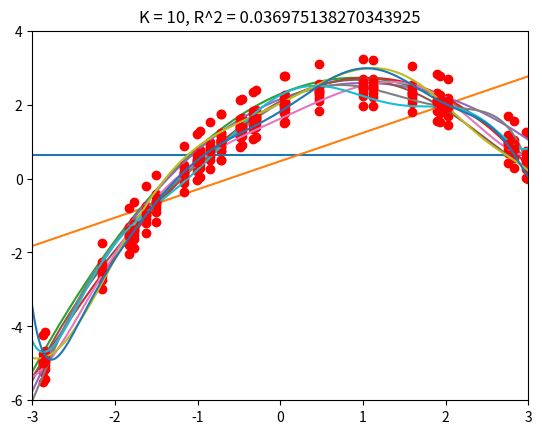

Python code for this plot:
import numpy as np
import matplotlib.pyplot as plt


def get_x_coordinates():
    return 6.0 * np.random.random_sample(30) - 3.0


def f_raw(x):
    return 2 + x - 0.5 * (x ** 2)


def f(x):
    return f_raw(x) + np.random.normal(0.0, 0.4)


def get_y_coordinates(x_coordinates):
    arr = []

    for x in x_coordinates:
        arr.append(f(x))

    return np.array(arr)


def det_coef(sampled_values, fitted_values):
    ave = np.mean(sampled_values)
    upper_sum = 0
    lower_sum = 0

    for i in range(0, len(sampled_values)):
        upper_sum += (sampled_values[i] - fitted_values[i]) ** 2
        lower_sum += (sampled_values[i] - ave) ** 2

    return upper_sum / lower_sum


def process(x_coordinates, k):
    space = np.linspace(-3.0, 3.0, 1000)
    y_coordinates = get_y_coordinates(x_coordinates)
    p = np.polyfit(x_coordinates, y_coordinates, k)
    v = np.polyval(p, space)
    plt.plot(x_coordinates, f(x_coordinates), 'ro')
    plt.plot(space, v)
    plt.axis([-3, 3, -6, 4])
    plt.title('K = ' + str(k) + ", R^2 = " + str(det_coef(y_coordinates, np.polyval(p, x_coordinates))))
    plt.show()


def main():
    x_coordinates = get_x_coordinates()

    for k in range(0, 11):
        process(x_coordinates, k)


if __name__ == "__main__":
    main()
